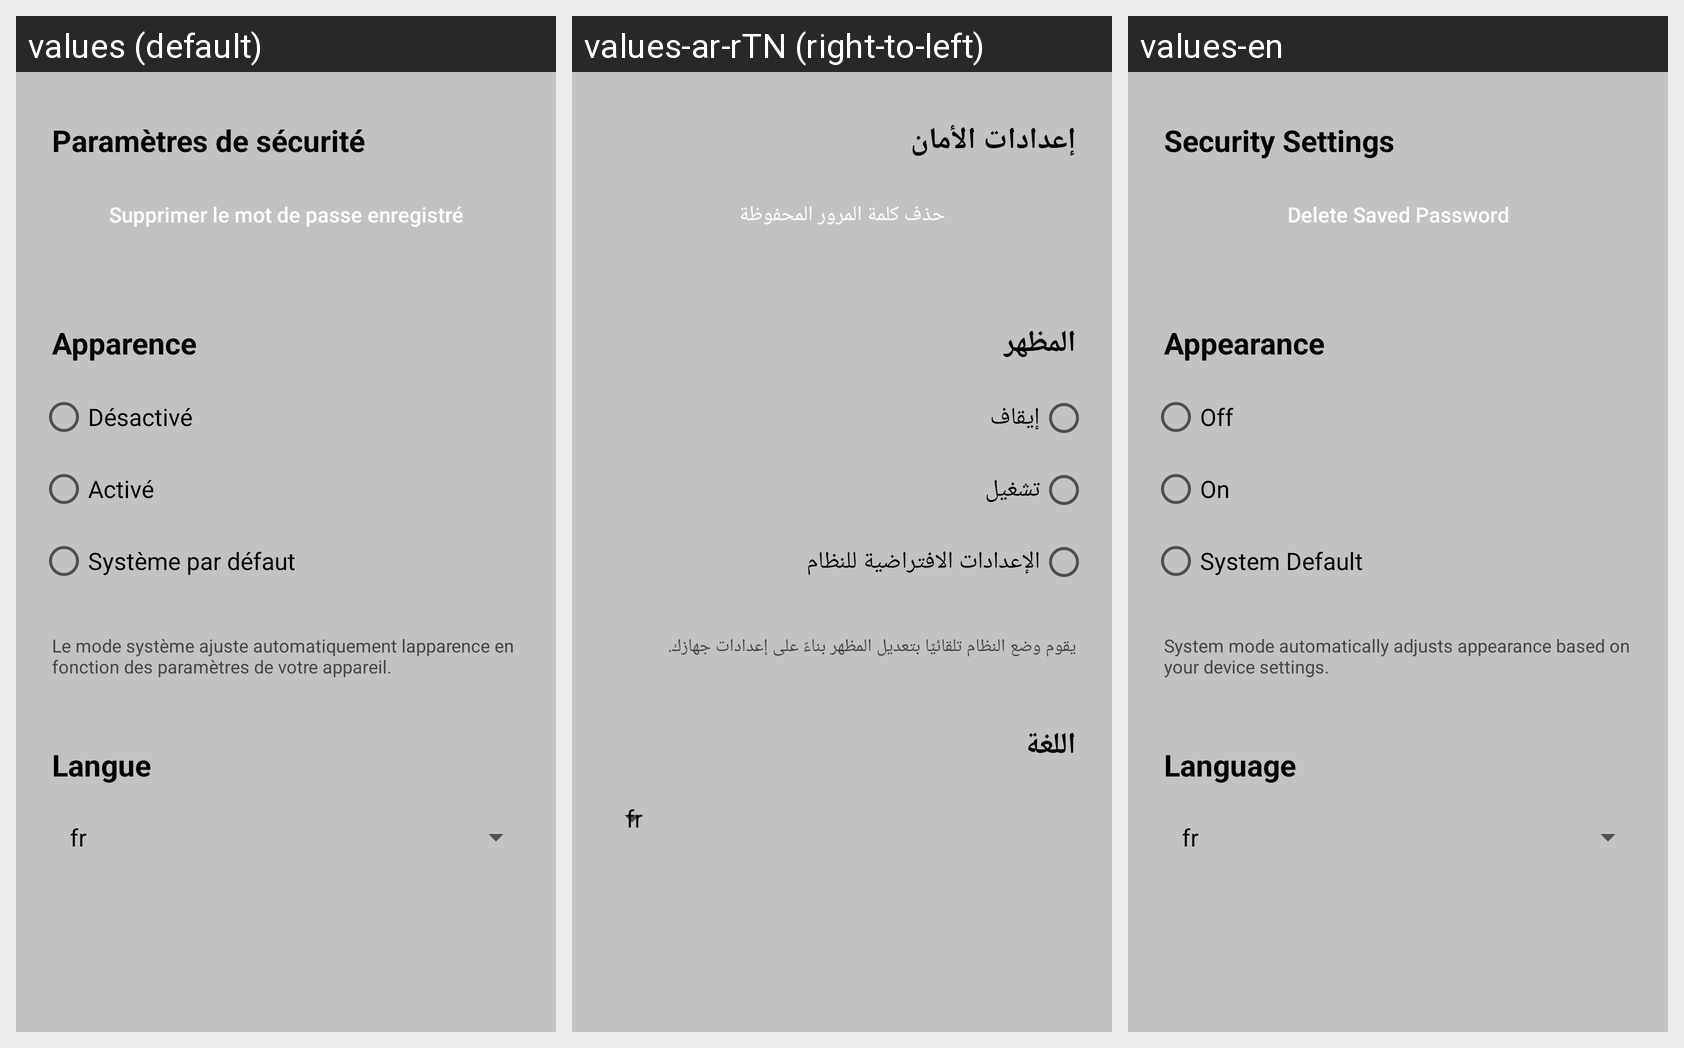

This grid shows one Android layout under several languages. Give, for every string resource on the screen, its name, the default text and each shown locale's text.
Android screen res/layout/fragment_user_settings.xml rendered under 3 locales, left to right: values (default), values-ar-rTN (right-to-left), values-en. Device: Nexus 5 (rendered at 1080×1920; each locale shown at half size, 540×960, under a caption strip naming it); theme Theme.EspritClubs.
Strings drawn on this screen, with the default value and each locale's value (text and hints the layout hard-codes, and strings that could not be matched under every locale, appear in the picture but are not listed):

security_settings
  values: Paramètres de sécurité
  values-ar-rTN: إعدادات الأمان
  values-en: Security Settings

delete_saved_password
  values: Supprimer le mot de passe enregistré
  values-ar-rTN: حذف كلمة المرور المحفوظة
  values-en: Delete Saved Password

appearance
  values: Apparence
  values-ar-rTN: المظهر
  values-en: Appearance

off
  values: Désactivé
  values-ar-rTN: إيقاف
  values-en: Off

on
  values: Activé
  values-ar-rTN: تشغيل
  values-en: On

system_default
  values: Système par défaut
  values-ar-rTN: الإعدادات الافتراضية للنظام
  values-en: System Default

system_mode_automatically_adjusts_appearance_based_on_your_device_settings
  values: Le mode système ajuste automatiquement lapparence en fonction des paramètres de votre appareil.
  values-ar-rTN: يقوم وضع النظام تلقائيًا بتعديل المظهر بناءً على إعدادات جهازك.
  values-en: System mode automatically adjusts appearance based on your device settings.

language
  values: Langue
  values-ar-rTN: اللغة
  values-en: Language
